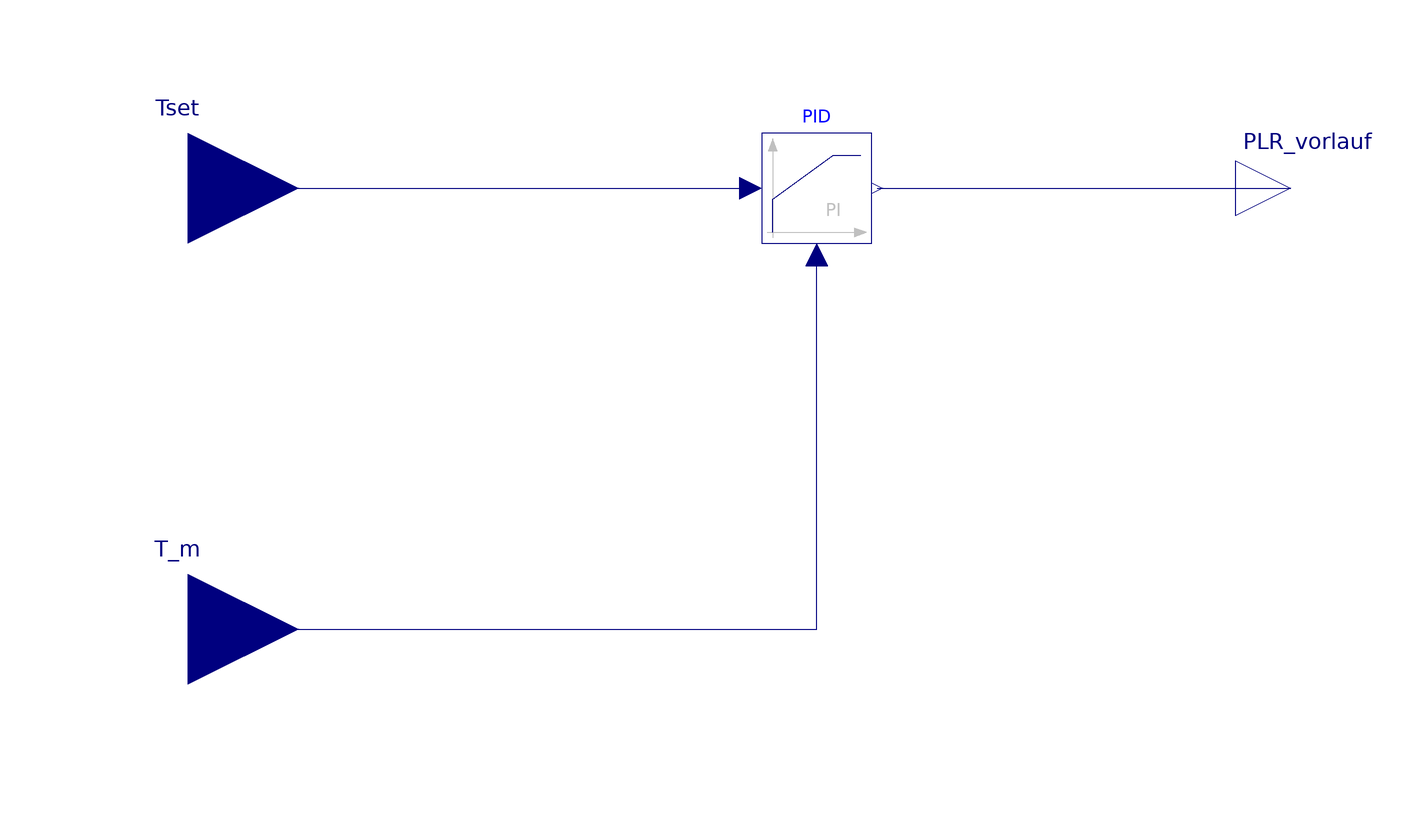

Above is the diagram view of the following Modelica model: its components placed by their Placement annotations and its connect equations drawn as lines.

model PIRegler_modularBoiler
 //parameters
 parameter Modelica.SIunits.HeatCapacity c_p=4190;

  Modelica.Blocks.Interfaces.RealInput Tset "Vorlauftemperatur"
    annotation (Placement(transformation(extent={{-120,30},{-80,70}})));
  Modelica.Blocks.Interfaces.RealInput T_m "Measurement temperature"
    annotation (Placement(transformation(extent={{-120,-50},{-80,-10}})));
  Modelica.Blocks.Continuous.LimPID PID(
    controllerType=Modelica.Blocks.Types.SimpleController.PI,
    k=0.01,
    Ti=5,
    yMax=1,
    yMin=0)      annotation (Placement(transformation(extent={{4,40},{24,60}})));
  Modelica.Blocks.Interfaces.RealOutput PLR_vorlauf
    annotation (Placement(transformation(extent={{90,40},{110,60}})));
equation


  connect(Tset, PID.u_s)
    annotation (Line(points={{-100,50},{2,50}}, color={0,0,127}));
  connect(T_m, PID.u_m)
    annotation (Line(points={{-100,-30},{14,-30},{14,38}}, color={0,0,127}));
  connect(PID.y, PLR_vorlauf)
    annotation (Line(points={{25,50},{100,50}}, color={0,0,127}));

  annotation (uses(Modelica(version="3.2.3")));
end PIRegler_modularBoiler;